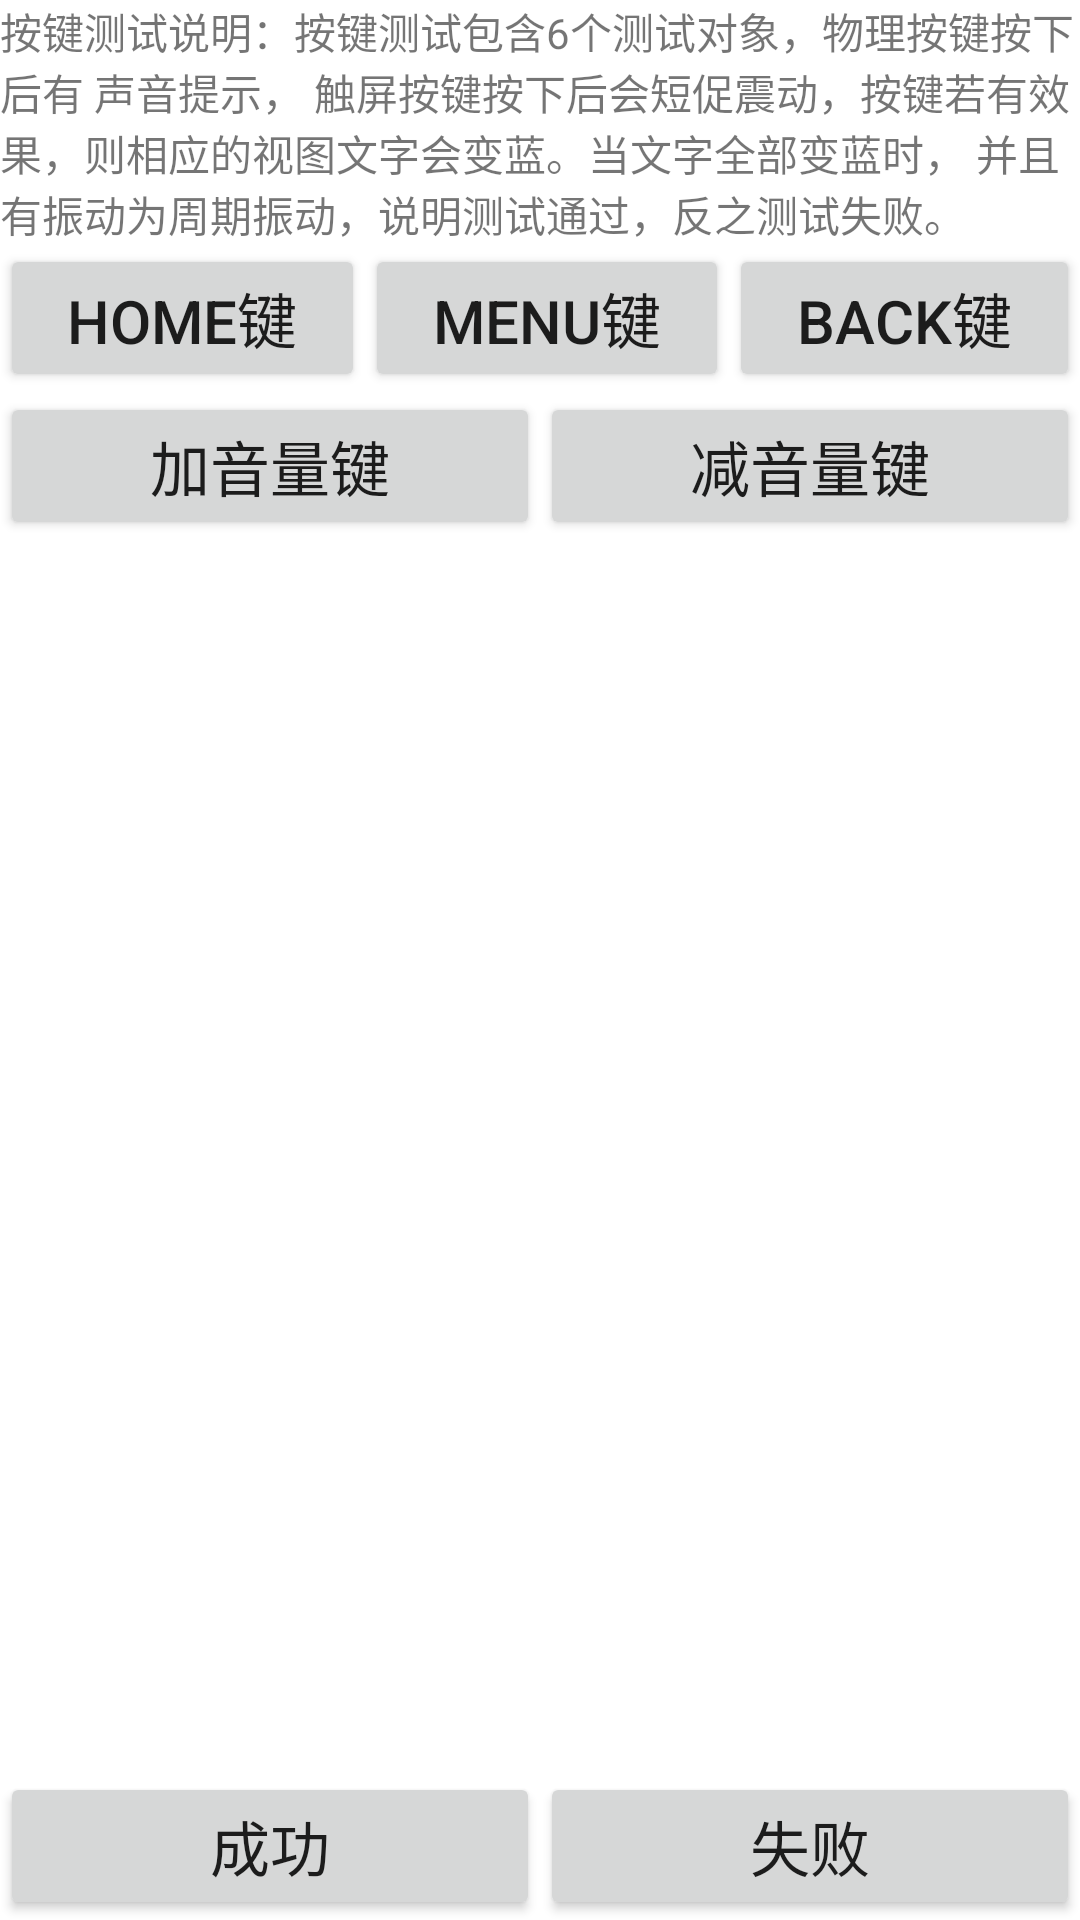

Layout XML and referenced resources for this Android screen:
<!-- AndroidManifest.xml: fallback theme Theme.MaterialComponents.DayNight.NoActionBar -->
<!-- res/layout/key_vibration.xml -->
<?xml version="1.0" encoding="utf-8"?>
<RelativeLayout xmlns:android="http://schemas.android.com/apk/res/android"
    android:layout_width="match_parent"
    android:layout_height="match_parent"
    android:orientation="vertical" >

    <LinearLayout
        android:id="@+id/layout_1"
        android:layout_width="match_parent"
        android:layout_height="wrap_content"
        android:orientation="horizontal" >

        <TextView
            android:layout_width="match_parent"
            android:layout_height="wrap_content"
            android:text="@string/button_test_introduction" />
    </LinearLayout>

    <LinearLayout
        android:id="@+id/layout_2"
        android:layout_width="match_parent"
        android:layout_height="wrap_content"
        android:layout_below="@id/layout_1"
        android:orientation="horizontal" >

        <Button
            android:id="@+id/home_button"
            android:layout_width="wrap_content"
            android:layout_height="wrap_content"
            android:layout_weight="1"
            android:text="@string/home_button"
            android:textSize="20sp" />

        <Button
            android:id="@+id/menu_button"
            android:layout_width="wrap_content"
            android:layout_height="wrap_content"
            android:layout_weight="1"
            android:text="@string/menu_button"
            android:textSize="20sp" />

        <Button
            android:id="@+id/back_button"
            android:layout_width="wrap_content"
            android:layout_height="wrap_content"
            android:layout_weight="1"
            android:text="@string/back_button"
            android:textSize="20sp" />
    </LinearLayout>

    <LinearLayout
        android:layout_width="match_parent"
        android:layout_height="wrap_content"
        android:layout_below="@id/layout_2"
        android:orientation="horizontal" >

        <Button
            android:id="@+id/volume_up_button"
            android:layout_width="wrap_content"
            android:layout_height="wrap_content"
            android:layout_weight="1"
            android:text="@string/volume_up_button"
            android:textSize="20sp" />

        <Button
            android:id="@+id/volume_down_button"
            android:layout_width="wrap_content"
            android:layout_height="wrap_content"
            android:layout_weight="1"
            android:text="@string/volume_down_button"
            android:textSize="20sp" />
    </LinearLayout>

    <LinearLayout
        android:layout_width="match_parent"
        android:layout_height="wrap_content"
        android:layout_alignParentBottom="true"
        android:orientation="horizontal" >

        <Button
            android:id="@+id/success"
            android:layout_width="wrap_content"
            android:layout_height="wrap_content"
            android:layout_weight="1"
            android:text="@string/test_ok"
            android:textSize="20sp" />

        <Button
            android:id="@+id/failure"
            android:layout_width="wrap_content"
            android:layout_height="wrap_content"
            android:layout_weight="1"
            android:text="@string/failure"
            android:textSize="20sp" />
    </LinearLayout>

</RelativeLayout>
<!-- resources referenced by this layout -->
<resources>
  <string name="back_button">Back键</string>
  <string name="button_test_introduction">按键测试说明：按键测试包含6个测试对象，物理按键按下后有
          	声音提示， 触屏按键按下后会短促震动，按键若有效果，则相应的视图文字会变蓝。当文字全部变蓝时，
          	并且有振动为周期振动，说明测试通过，反之测试失败。</string>
  <string name="failure">失败</string>
  <string name="home_button">Home键</string>
  <string name="menu_button">Menu键</string>
  <string name="test_ok">成功</string>
  <string name="volume_down_button">减音量键</string>
  <string name="volume_up_button">加音量键</string>
</resources>
